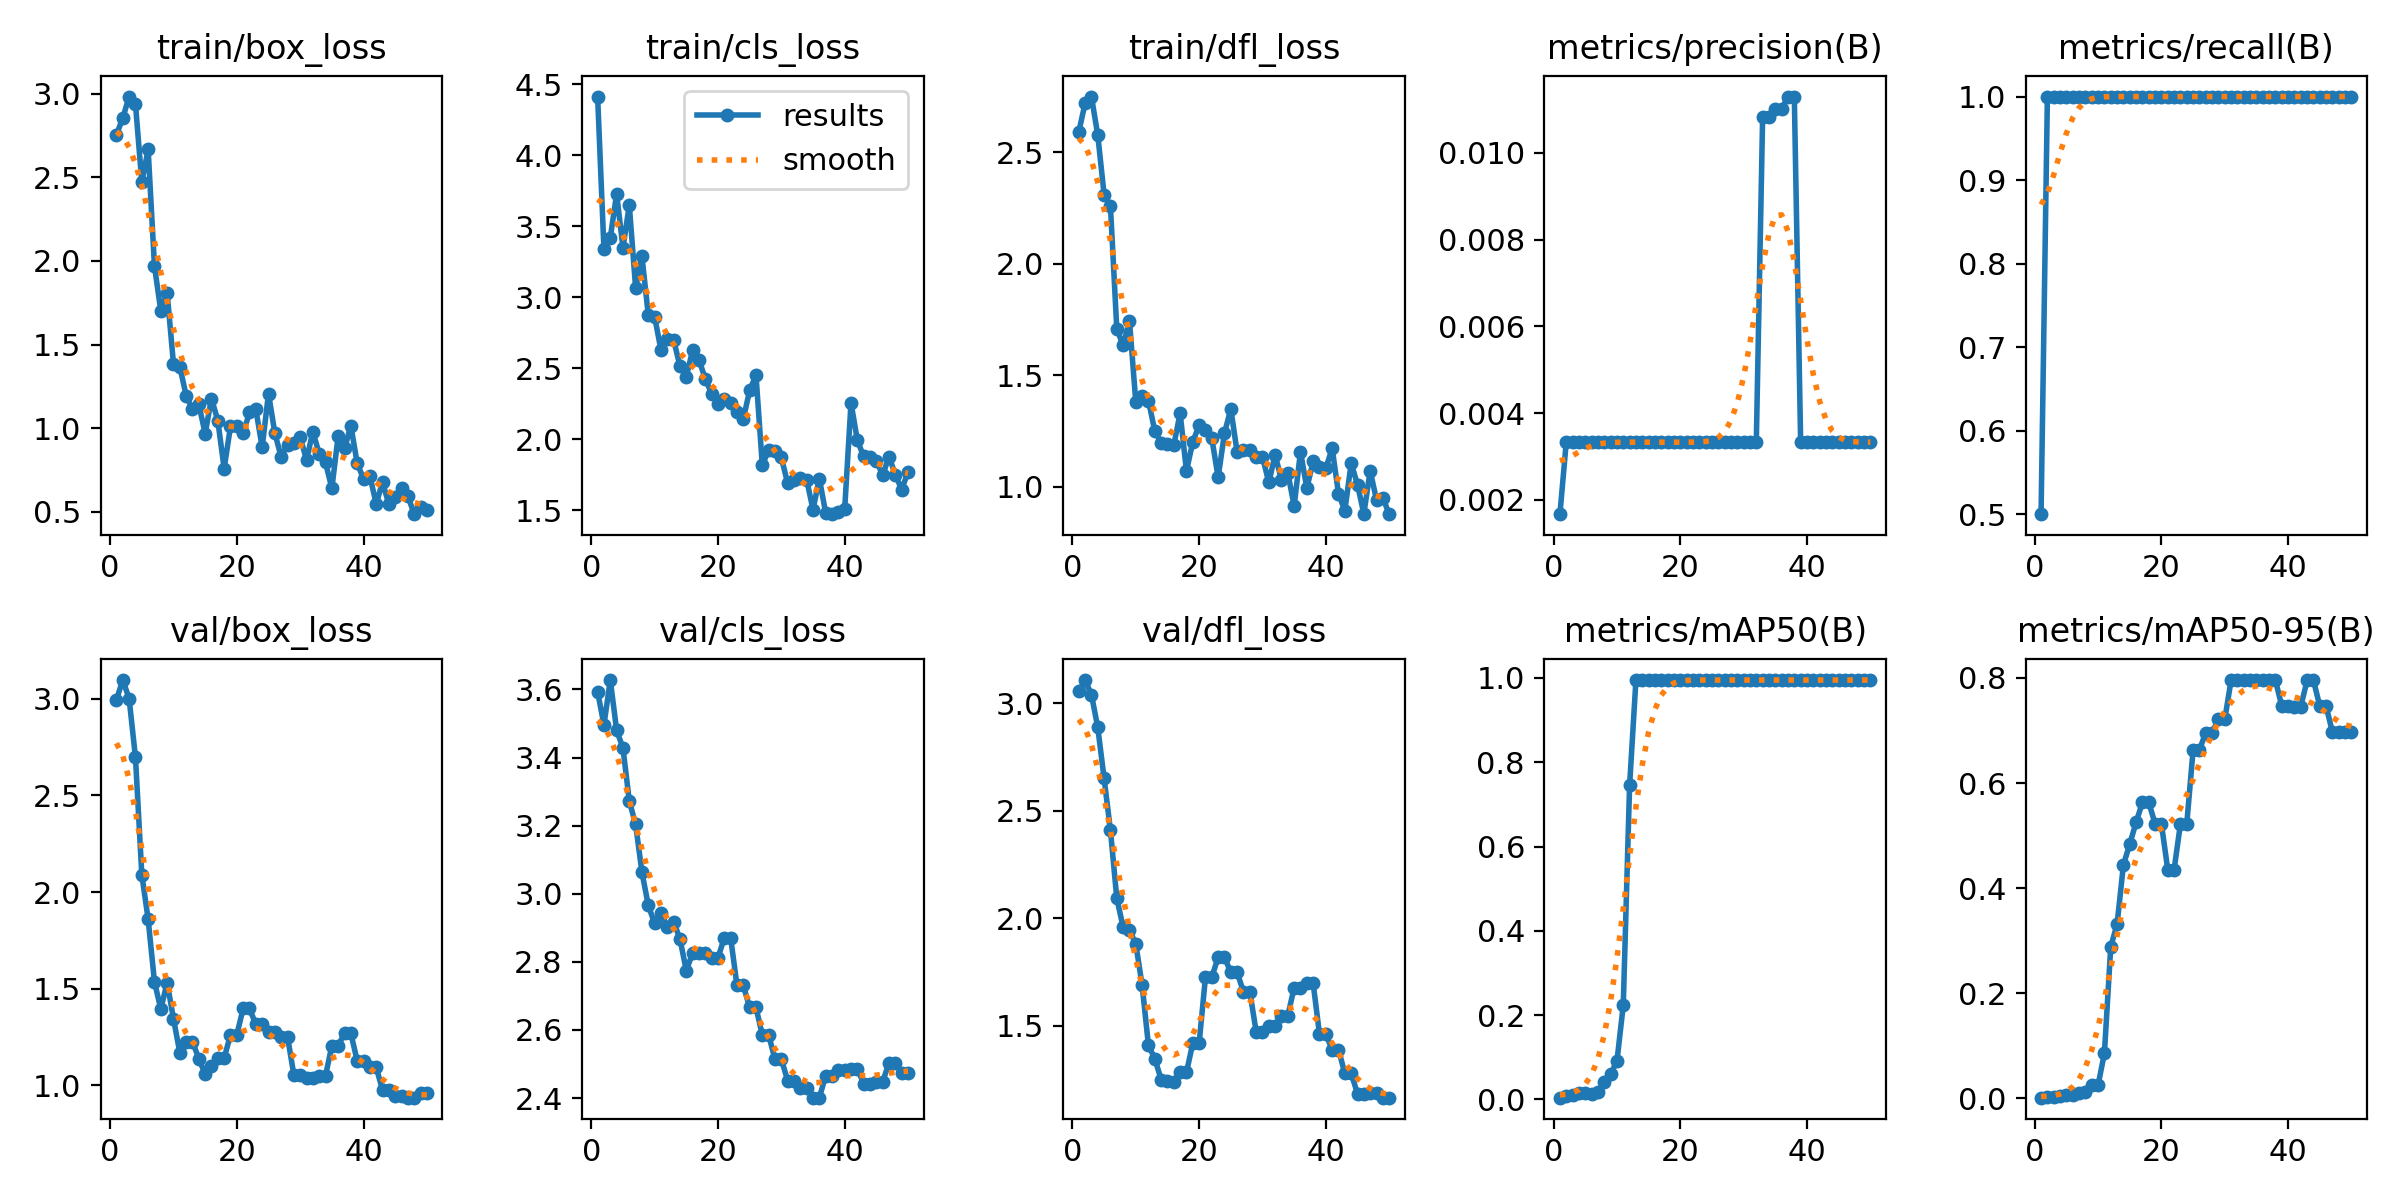

Values plotted in this chart, from the file beside it:
epoch, time, train/box_loss, train/cls_loss, train/dfl_loss, metrics/precision(B), metrics/recall(B), metrics/mAP50(B), metrics/mAP50-95(B), val/box_loss, val/cls_loss, val/dfl_loss, lr/pg0, lr/pg1, lr/pg2
1, 3.153, 2.756, 4.415, 2.59, 0.00167, 0.5, 0.0042, 0.00151, 2.996, 3.593, 3.056, 0, 0, 0
2, 5.478, 2.855, 3.339, 2.72, 0.00333, 1, 0.00834, 0.00201, 3.097, 3.496, 3.109, 1.9604e-05, 1.9604e-05, 1.9604e-05
3, 7.698, 2.984, 3.419, 2.749, 0.00333, 1, 0.00979, 0.00291, 3, 3.627, 3.041, 3.8416e-05, 3.8416e-05, 3.8416e-05
4, 9.938, 2.938, 3.728, 2.576, 0.00333, 1, 0.01496, 0.00508, 2.696, 3.48, 2.888, 5.6436e-05, 5.6436e-05, 5.6436e-05
5, 12.23, 2.472, 3.349, 2.31, 0.00333, 1, 0.01487, 0.00627, 2.09, 3.428, 2.651, 7.3664e-05, 7.3664e-05, 7.3664e-05
6, 14.44, 2.667, 3.649, 2.258, 0.00333, 1, 0.01318, 0.00628, 1.859, 3.273, 2.409, 9.01e-05, 9.01e-05, 9.01e-05
7, 16.76, 1.969, 3.066, 1.709, 0.00333, 1, 0.01716, 0.00965, 1.536, 3.204, 2.093, 0.0001057, 0.0001057, 0.0001057
8, 19, 1.701, 3.288, 1.634, 0.00333, 1, 0.0425, 0.01178, 1.394, 3.063, 1.958, 0.0001206, 0.0001206, 0.0001206
9, 21.31, 1.809, 2.875, 1.745, 0.00333, 1, 0.0603, 0.02634, 1.532, 2.966, 1.944, 0.0001347, 0.0001347, 0.0001347
10, 23.57, 1.384, 2.863, 1.381, 0.00333, 1, 0.09045, 0.02536, 1.345, 2.913, 1.88, 0.0001479, 0.0001479, 0.0001479
11, 25.88, 1.367, 2.629, 1.406, 0.00333, 1, 0.2238, 0.08621, 1.17, 2.945, 1.688, 0.0001604, 0.0001604, 0.0001604
12, 28.23, 1.195, 2.704, 1.387, 0.00333, 1, 0.745, 0.2885, 1.222, 2.903, 1.407, 0.0001721, 0.0001721, 0.0001721
13, 30.6, 1.113, 2.7, 1.251, 0.00333, 1, 0.995, 0.3316, 1.227, 2.918, 1.346, 0.000183, 0.000183, 0.000183
14, 32.93, 1.143, 2.515, 1.197, 0.00333, 1, 0.995, 0.4443, 1.138, 2.867, 1.249, 0.0001931, 0.0001931, 0.0001931
15, 35.23, 0.967, 2.441, 1.192, 0.00333, 1, 0.995, 0.4841, 1.059, 2.774, 1.241, 0.0002024, 0.0002024, 0.0002024
16, 37.62, 1.177, 2.627, 1.187, 0.00333, 1, 0.995, 0.5251, 1.101, 2.826, 1.239, 0.0002109, 0.0002109, 0.0002109
17, 39.94, 1.044, 2.559, 1.33, 0.00333, 1, 0.995, 0.5635, 1.141, 2.826, 1.282, 0.0002186, 0.0002186, 0.0002186
18, 42.32, 0.7577, 2.425, 1.071, 0.00333, 1, 0.995, 0.5635, 1.141, 2.826, 1.282, 0.0002256, 0.0002256, 0.0002256
19, 44.67, 1.011, 2.321, 1.202, 0.00333, 1, 0.995, 0.5222, 1.262, 2.812, 1.418, 0.0002317, 0.0002317, 0.0002317
20, 47.27, 1.015, 2.248, 1.276, 0.00333, 1, 0.995, 0.5222, 1.262, 2.812, 1.418, 0.000237, 0.000237, 0.000237
21, 49.84, 0.968, 2.281, 1.253, 0.00333, 1, 0.995, 0.4352, 1.398, 2.87, 1.725, 0.0002416, 0.0002416, 0.0002416
22, 52.4, 1.095, 2.258, 1.218, 0.00333, 1, 0.995, 0.4352, 1.398, 2.87, 1.725, 0.0002454, 0.0002454, 0.0002454
23, 54.9, 1.113, 2.191, 1.043, 0.00333, 1, 0.995, 0.5225, 1.315, 2.731, 1.818, 0.0002483, 0.0002483, 0.0002483
24, 57.52, 0.8848, 2.143, 1.24, 0.00333, 1, 0.995, 0.5225, 1.315, 2.731, 1.818, 0.0002505, 0.0002505, 0.0002505
25, 60.09, 1.207, 2.345, 1.35, 0.00333, 1, 0.995, 0.6632, 1.278, 2.666, 1.748, 0.0002519, 0.0002519, 0.0002519
26, 62.68, 0.9698, 2.451, 1.155, 0.00333, 1, 0.995, 0.6632, 1.278, 2.666, 1.748, 0.0002525, 0.0002525, 0.0002525
27, 65.24, 0.8266, 1.816, 1.163, 0.00333, 1, 0.995, 0.6961, 1.252, 2.585, 1.657, 0.0002523, 0.0002523, 0.0002523
28, 67.87, 0.9005, 1.926, 1.163, 0.00333, 1, 0.995, 0.6961, 1.252, 2.585, 1.657, 0.0002513, 0.0002513, 0.0002513
29, 70.44, 0.9128, 1.914, 1.133, 0.00333, 1, 0.995, 0.7213, 1.055, 2.514, 1.472, 0.0002495, 0.0002495, 0.0002495
30, 73.07, 0.9461, 1.872, 1.135, 0.00333, 1, 0.995, 0.7213, 1.055, 2.514, 1.472, 0.000247, 0.000247, 0.000247
31, 75.66, 0.8087, 1.689, 1.02, 0.00333, 1, 0.995, 0.796, 1.039, 2.451, 1.497, 0.0002436, 0.0002436, 0.0002436
32, 78.33, 0.9794, 1.71, 1.144, 0.00333, 1, 0.995, 0.796, 1.039, 2.451, 1.497, 0.0002394, 0.0002394, 0.0002394
33, 80.94, 0.847, 1.728, 1.031, 0.01083, 1, 0.995, 0.7956, 1.05, 2.429, 1.546, 0.0002345, 0.0002345, 0.0002345
34, 83.72, 0.7949, 1.715, 1.063, 0.01083, 1, 0.995, 0.7956, 1.05, 2.429, 1.546, 0.0002288, 0.0002288, 0.0002288
35, 86.31, 0.6386, 1.504, 0.9145, 0.01101, 1, 0.995, 0.7956, 1.206, 2.401, 1.676, 0.0002222, 0.0002222, 0.0002222
36, 89.12, 0.9549, 1.723, 1.158, 0.01101, 1, 0.995, 0.7956, 1.206, 2.401, 1.676, 0.0002149, 0.0002149, 0.0002149
37, 91.83, 0.8778, 1.481, 0.9944, 0.0113, 1, 0.995, 0.7956, 1.269, 2.466, 1.696, 0.0002068, 0.0002068, 0.0002068
38, 94.5, 1.014, 1.472, 1.115, 0.0113, 1, 0.995, 0.7956, 1.269, 2.466, 1.696, 0.0001979, 0.0001979, 0.0001979
39, 97.16, 0.7894, 1.487, 1.089, 0.00333, 1, 0.995, 0.746, 1.127, 2.482, 1.46, 0.0001882, 0.0001882, 0.0001882
40, 99.81, 0.6967, 1.508, 1.083, 0.00333, 1, 0.995, 0.746, 1.127, 2.482, 1.46, 0.0001777, 0.0001777, 0.0001777
41, 102.5, 0.7137, 2.256, 1.173, 0.00333, 1, 0.995, 0.7456, 1.093, 2.486, 1.387, 0.0001664, 0.0001664, 0.0001664
42, 105.2, 0.5457, 1.993, 0.9699, 0.00333, 1, 0.995, 0.7456, 1.093, 2.486, 1.387, 0.0001543, 0.0001543, 0.0001543
43, 107.8, 0.6771, 1.878, 0.8933, 0.00333, 1, 0.995, 0.7956, 0.9761, 2.442, 1.278, 0.0001415, 0.0001415, 0.0001415
44, 110.4, 0.5436, 1.877, 1.106, 0.00333, 1, 0.995, 0.7956, 0.9761, 2.442, 1.278, 0.0001278, 0.0001278, 0.0001278
45, 113.1, 0.5902, 1.85, 1.01, 0.00333, 1, 0.995, 0.746, 0.9436, 2.448, 1.183, 0.0001133, 0.0001133, 0.0001133
46, 115.7, 0.6419, 1.746, 0.8787, 0.00333, 1, 0.995, 0.746, 0.9436, 2.448, 1.183, 9.81e-05, 9.81e-05, 9.81e-05
47, 118.4, 0.5935, 1.878, 1.073, 0.00333, 1, 0.995, 0.6965, 0.9365, 2.503, 1.187, 8.2064e-05, 8.2064e-05, 8.2064e-05
48, 121.1, 0.4848, 1.749, 0.9416, 0.00333, 1, 0.995, 0.6965, 0.9365, 2.503, 1.187, 6.5236e-05, 6.5236e-05, 6.5236e-05
49, 123.7, 0.5272, 1.646, 0.9518, 0.00333, 1, 0.995, 0.6965, 0.9592, 2.475, 1.164, 4.7616e-05, 4.7616e-05, 4.7616e-05
50, 126.3, 0.5095, 1.77, 0.8779, 0.00333, 1, 0.995, 0.6965, 0.9592, 2.475, 1.164, 2.9204e-05, 2.9204e-05, 2.9204e-05
